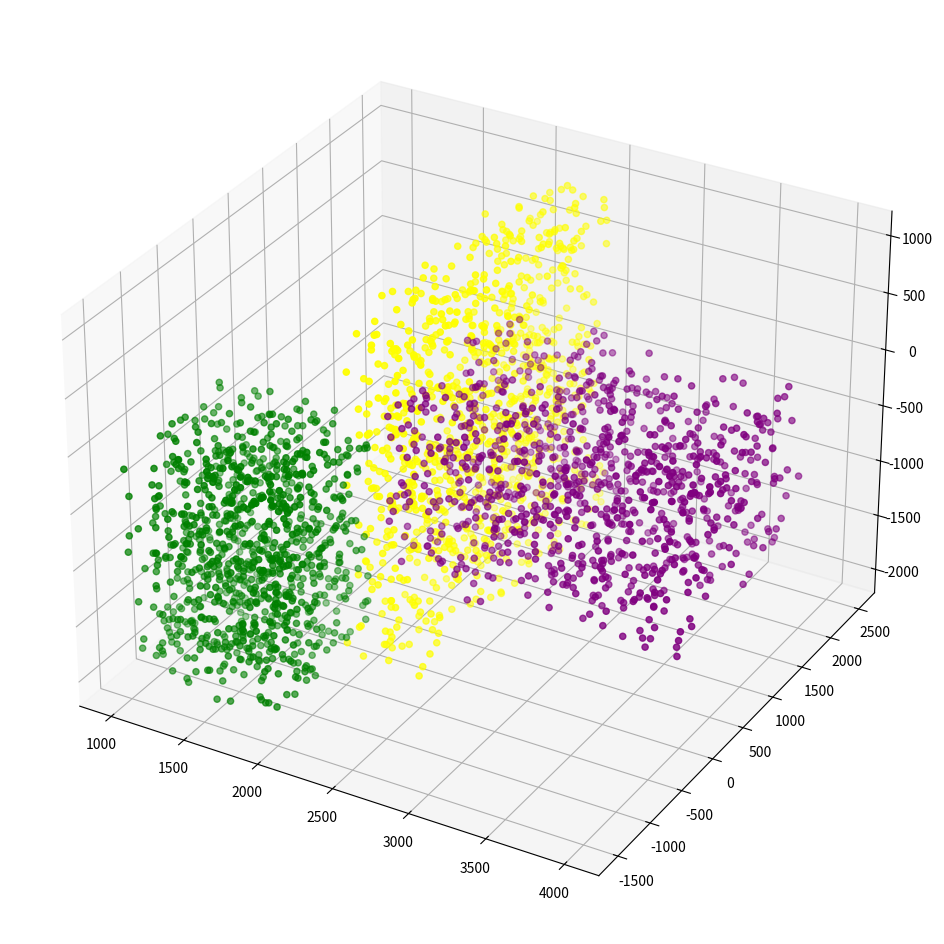

Python code for this plot:
import matplotlib.pyplot as plt
import numpy as np

fig = plt.figure(figsize=(12, 12))
ax = fig.add_subplot(projection='3d')
#for green scatter
x0 = np.array([np.random.randint(1000,2000) for i in range(1000)])
y0 = np.array([np.random.randint(-1500,0) for i in range(1000)])
z0 = np.array([np.random.randint(-2000,0) for i in range(1000)])
#for yellow scatter

x1 = np.array([np.random.randint(2000,2500) for i in range(1000)])
y1 = np.array([np.random.randint(-500,2500) for i in range(1000)])
z1 = np.array([np.random.randint(-2000,1000) for i in range(1000)])
#for purple scatter

x2 = np.array([np.random.randint(2000,4000) for i in range(1000)])
y2 = np.array([np.random.randint(0,2000) for i in range(1000)])
z2 = np.array([np.random.randint(-1500,0) for i in range(1000)])

ax.scatter(x0,y0,z0,color='green')
ax.scatter(x1,y1,z1,color='yellow')
ax.scatter(x2,y2,z2,color='purple')

plt.show()